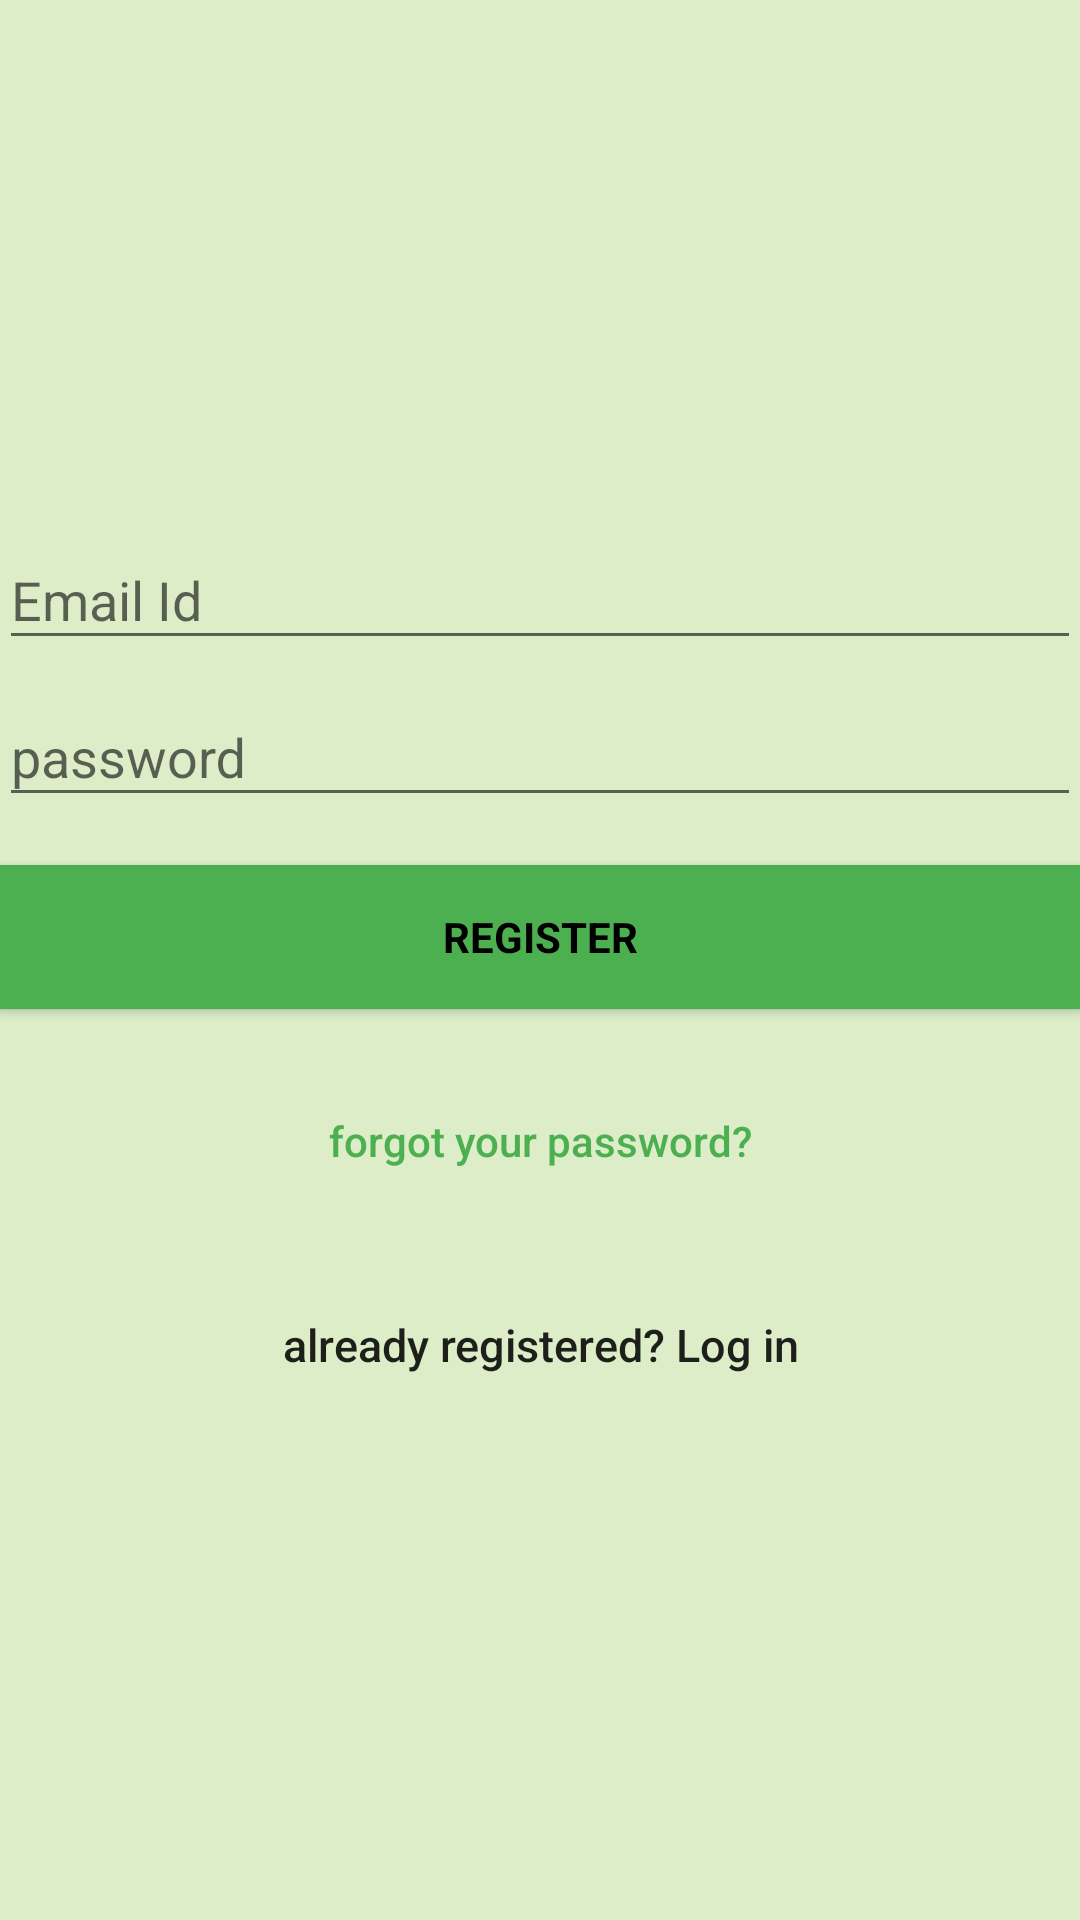

Reconstruct the res/layout file that produces this screen, plus the resources it refers to.
<!-- AndroidManifest.xml: application theme AppTheme -->
<!-- res/layout/activity_sign_up.xml -->
<?xml version="1.0" encoding="utf-8"?>
<android.support.design.widget.CoordinatorLayout
    xmlns:android="http://schemas.android.com/apk/res/android"
    xmlns:tools="http://schemas.android.com/tools"
    android:layout_width="match_parent"
    android:layout_height="match_parent"
    android:fitsSystemWindows="true"
    tools:context=".activities.SignUpActivity">

    <LinearLayout
        android:layout_width="fill_parent"
        android:layout_height="fill_parent"
        android:background="@color/primary_light"
        android:gravity="center"
        android:orientation="vertical"
        android:padding="@dimen/activity_horizontal_margin">


        <android.support.design.widget.TextInputLayout
            android:layout_width="match_parent"
            android:layout_height="wrap_content">

            <EditText
                android:id="@+id/email"
                android:layout_width="match_parent"
                android:layout_height="wrap_content"
                android:hint="@string/email"
                android:inputType="textEmailAddress"
                android:maxLines="1"
                android:singleLine="true"
                android:textColor="@android:color/white" />

        </android.support.design.widget.TextInputLayout>

        <android.support.design.widget.TextInputLayout
            android:layout_width="match_parent"
            android:layout_height="wrap_content">

            <EditText
                android:id="@+id/password"
                android:layout_width="match_parent"
                android:layout_height="wrap_content"
                android:focusableInTouchMode="true"
                android:hint="password"
                android:inputType="textPassword"
                android:maxLines="1"
                android:singleLine="true"
                android:textColor="@android:color/white" />

        </android.support.design.widget.TextInputLayout>

        <Button
            android:id="@+id/sign_up_button"
            style="?android:textAppearanceSmall"
            android:layout_width="match_parent"
            android:layout_height="wrap_content"
            android:layout_marginTop="16dp"
            android:background="@color/accent"
            android:text="Register"
            android:onClick="register"
            android:textColor="@android:color/black"
            android:textStyle="bold" />

        <Button
            android:id="@+id/btn_reset_password"
            android:layout_width="fill_parent"
            android:layout_height="wrap_content"
            android:layout_marginTop="20dip"
            android:background="@null"
            android:text="forgot your password?"
            android:textAllCaps="false"
            android:textColor="@color/accent" />

        

        <Button
            android:id="@+id/sign_in_button"
            android:layout_width="fill_parent"
            android:layout_height="wrap_content"
            android:layout_marginTop="20dip"
            android:background="@null"
            android:text="already registered? Log in"
            android:textAllCaps="false"
            android:color= "@android:color/white"
            android:onClick="gotoLoginPage"
            android:textSize="15dp" />
    </LinearLayout>

    <ProgressBar
        android:id="@+id/progressBar"
        android:layout_width="30dp"
        android:layout_height="30dp"
        android:layout_gravity="center|bottom"
        android:layout_marginBottom="20dp"
        android:visibility="gone" />
</android.support.design.widget.CoordinatorLayout>
<!-- resources referenced by this layout -->
<resources>
  <color name="accent">#4CAF50</color>
  <color name="primary_light">#DCEDC8</color>
  <string name="email">Email Id</string>
  <style name="AppTheme" parent="Theme.AppCompat.Light.NoActionBar">
          
          <item name="colorPrimary">@color/primary</item>
          <item name="colorPrimaryDark">@color/primary_dark</item>
          <item name="colorAccent">@color/accent</item>
      </style>
  <color name="primary">#8BC34A</color>
  <color name="primary_dark">#689F38</color>
</resources>
